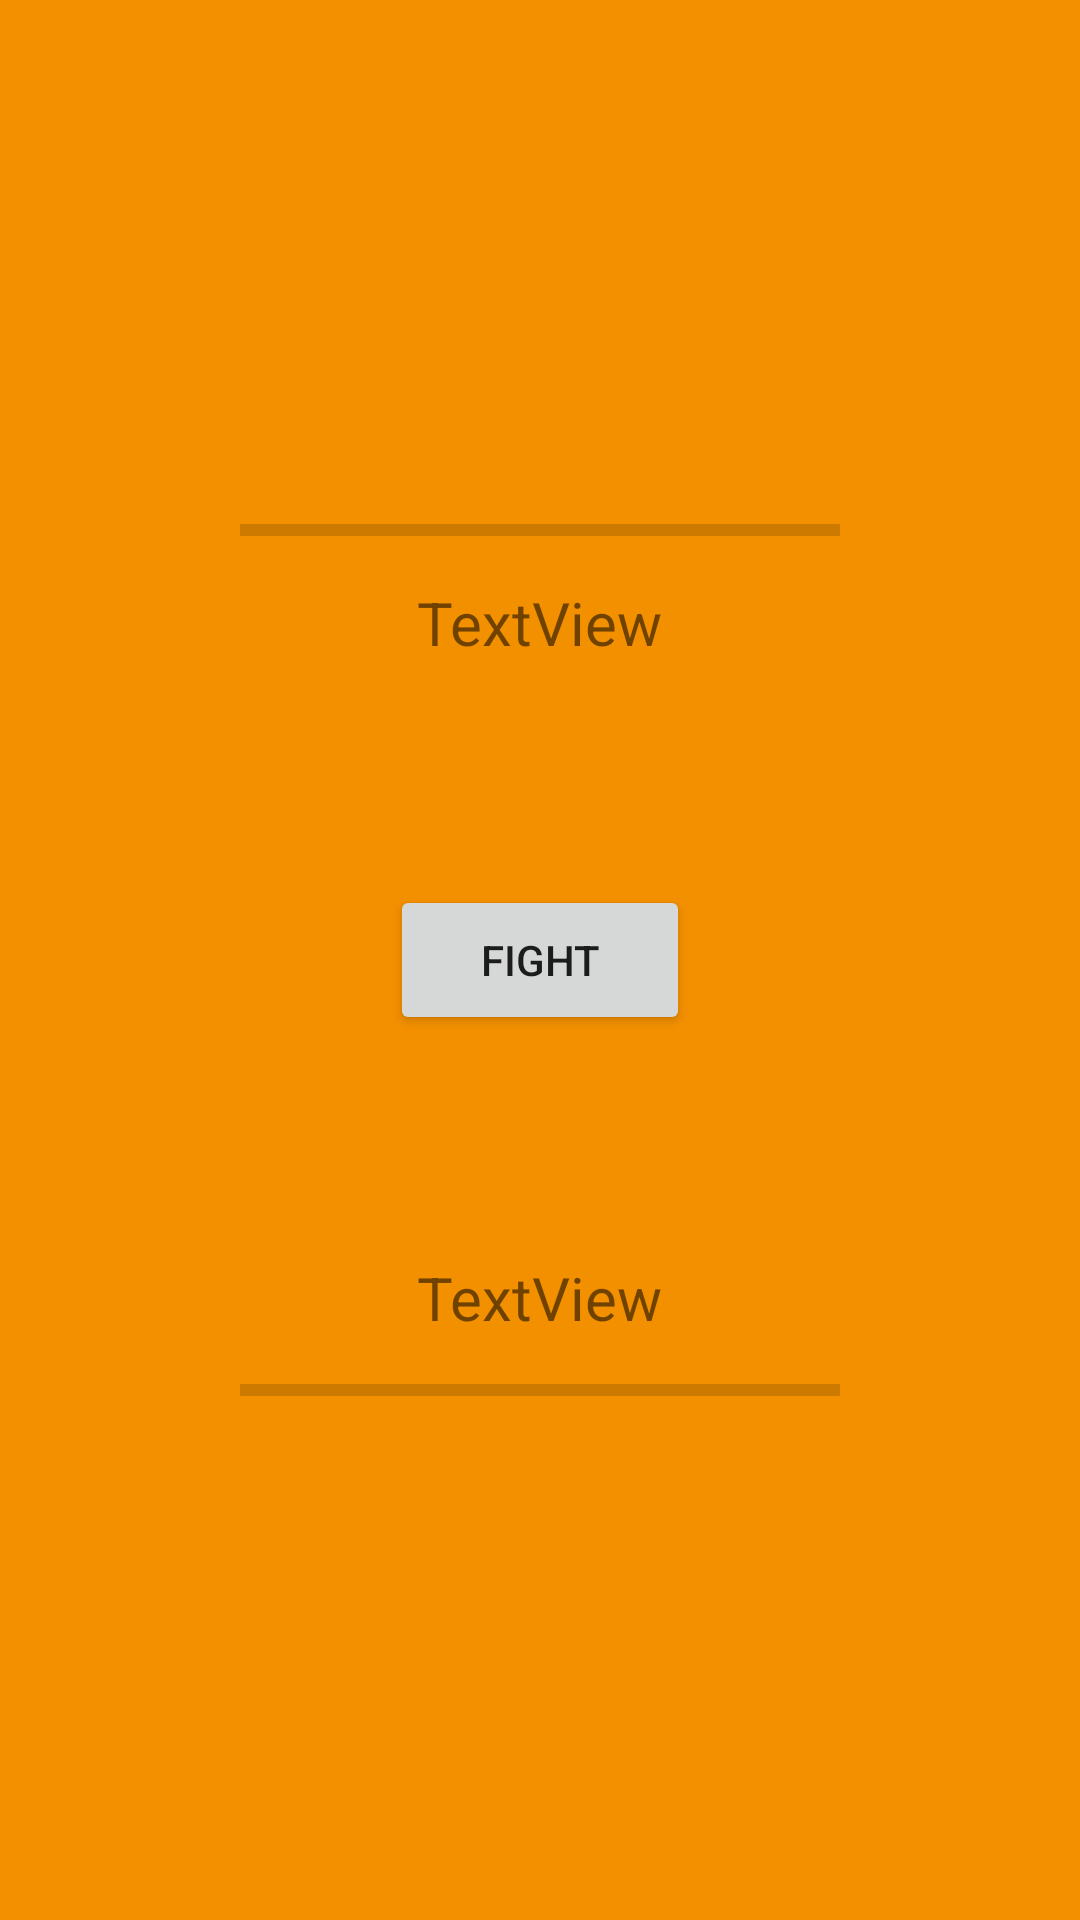

Write the Android layout XML for this screen, with the resource values it uses.
<!-- AndroidManifest.xml: application theme Theme.PracticaFundamentosKeepcoding -->
<!-- res/layout/character_fight_item.xml -->
<?xml version="1.0" encoding="utf-8"?>
<androidx.constraintlayout.widget.ConstraintLayout xmlns:android="http://schemas.android.com/apk/res/android"
    xmlns:app="http://schemas.android.com/apk/res-auto"
    xmlns:tools="http://schemas.android.com/tools"
    android:layout_width="match_parent"
    android:layout_height="match_parent"
    android:background="@color/primary"
    >

    <ImageView
        android:id="@+id/mainCharacterImage"
        android:layout_width="0dp"
        android:layout_height="150dp"
        app:layout_constraintEnd_toEndOf="parent"
        app:layout_constraintStart_toStartOf="parent"
        app:layout_constraintTop_toTopOf="parent"
        app:layout_constraintBottom_toTopOf="@+id/mainCharacterProgressBar"
        />

    <ProgressBar
        android:id="@+id/mainCharacterProgressBar"
        style="?android:attr/progressBarStyleHorizontal"
        android:layout_width="0dp"
        android:layout_height="wrap_content"
        app:layout_constraintEnd_toEndOf="parent"
        app:layout_constraintStart_toStartOf="parent"
        app:layout_constraintTop_toBottomOf="@id/mainCharacterImage"
        app:layout_constraintBottom_toTopOf="@id/mainCharacterName"
        android:layout_marginHorizontal="80dp"
        android:max="100"
        android:progress="0"
        />

    <TextView
        android:layout_marginBottom="5dp"
        android:id="@+id/mainCharacterName"
        android:layout_width="wrap_content"
        android:layout_height="wrap_content"
        android:text="TextView"
        app:layout_constraintTop_toBottomOf="@id/mainCharacterProgressBar"
        app:layout_constraintEnd_toEndOf="parent"
        app:layout_constraintStart_toStartOf="parent"
        app:layout_constraintBottom_toTopOf="@id/fightButton"
        android:layout_marginTop="-60dp"
        android:textSize="20sp"
        />

    <Button
        android:id="@+id/fightButton"
        android:layout_width="100dp"
        android:layout_height="50dp"
        android:text="Fight"
        app:layout_constraintEnd_toEndOf="parent"
        app:layout_constraintStart_toStartOf="parent"
        app:layout_constraintBottom_toTopOf="@id/oponentName"
        app:layout_constraintTop_toBottomOf="@id/mainCharacterName"
        />

    <TextView
        android:layout_marginTop="5dp"
        android:id="@+id/oponentName"
        android:layout_width="wrap_content"
        android:layout_height="wrap_content"
        android:text="TextView"
        app:layout_constraintTop_toBottomOf="@id/fightButton"
        app:layout_constraintEnd_toEndOf="parent"
        app:layout_constraintStart_toStartOf="parent"
        app:layout_constraintBottom_toTopOf="@id/oponentProgressBar"
        android:layout_marginBottom="-60dp"
        android:textSize="20sp"
        />

    <ProgressBar
        android:id="@+id/oponentProgressBar"
        style="?android:attr/progressBarStyleHorizontal"
        android:layout_width="0dp"
        android:layout_marginHorizontal="80dp"
        android:layout_height="wrap_content"
        app:layout_constraintTop_toBottomOf="@id/oponentName"
        app:layout_constraintEnd_toEndOf="parent"
        app:layout_constraintStart_toStartOf="parent"
        app:layout_constraintBottom_toTopOf="@id/oponentImage"
        android:max="100"
        android:progress="0"
        />


    <ImageView
        android:id="@+id/oponentImage"
        android:layout_width="0dp"
        android:layout_height="150dp"
        app:layout_constraintEnd_toEndOf="parent"
        app:layout_constraintStart_toStartOf="parent"
        app:layout_constraintBottom_toBottomOf="parent"
        app:layout_constraintTop_toBottomOf="@id/oponentProgressBar"
        />

</androidx.constraintlayout.widget.ConstraintLayout>
<!-- resources referenced by this layout -->
<resources>
  <color name="primary">#F39000</color>
  <style name="Theme.PracticaFundamentosKeepcoding" parent="Theme.MaterialComponents.DayNight.DarkActionBar">
          
          <item name="colorPrimary">@color/purple_500</item>
          <item name="colorPrimaryVariant">@color/purple_700</item>
          <item name="colorOnPrimary">@color/white</item>
          
          <item name="colorSecondary">@color/teal_200</item>
          <item name="colorSecondaryVariant">@color/teal_700</item>
          <item name="colorOnSecondary">@color/black</item>
          
          <item name="android:statusBarColor">?attr/colorPrimaryVariant</item>
          
      </style>
  <color name="purple_500">#FF6200EE</color>
  <color name="purple_700">#FF3700B3</color>
  <color name="white">#FFFFFFFF</color>
  <color name="teal_200">#FF03DAC5</color>
  <color name="teal_700">#FF018786</color>
  <color name="black">#FF000000</color>
</resources>
